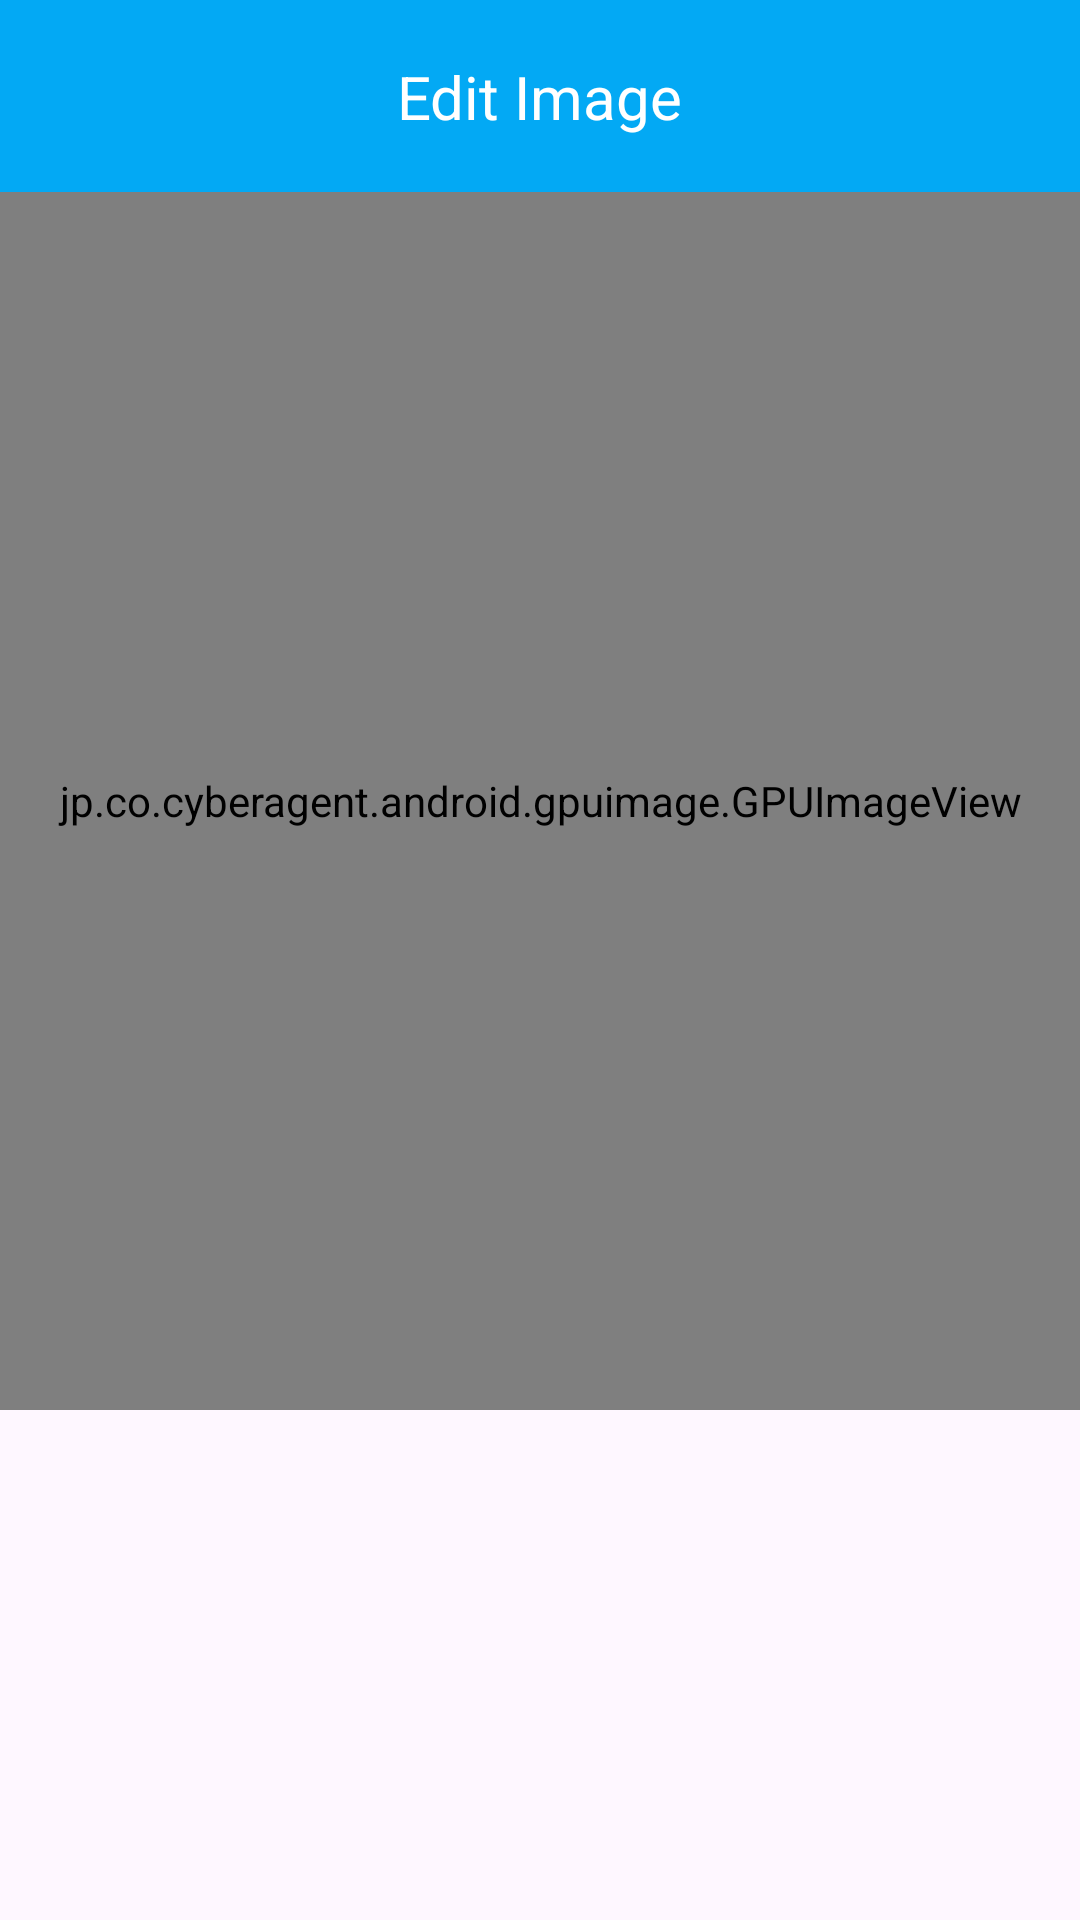

Produce the Android XML layout that renders to this screen, including the resource entries it uses.
<!-- AndroidManifest.xml: application theme Theme.SnapEditApp -->
<!-- res/layout/activity_edit_image.xml -->
<?xml version="1.0" encoding="utf-8"?>
<androidx.constraintlayout.widget.ConstraintLayout xmlns:android="http://schemas.android.com/apk/res/android"
    xmlns:app="http://schemas.android.com/apk/res-auto"
    xmlns:tools="http://schemas.android.com/tools"
    android:id="@+id/main"
    android:layout_width="match_parent"
    android:layout_height="match_parent"
    tools:context=".EditImageActivity">

    <androidx.constraintlayout.widget.ConstraintLayout
        android:id="@+id/constraintLayout"
        android:layout_width="match_parent"
        android:layout_height="?attr/actionBarSize"
        android:background="#03A9F4"
        android:gravity="center_vertical"
        android:orientation="horizontal"
        android:padding="10dp"
        app:layout_constraintEnd_toEndOf="parent"
        app:layout_constraintStart_toStartOf="parent"
        app:layout_constraintTop_toTopOf="parent">

        <ImageView
            android:id="@+id/imageArrowBack"
            android:layout_width="30dp"
            android:layout_height="30dp"
            android:src="@drawable/round_arrow_back_24"
            app:layout_constraintBottom_toBottomOf="parent"
            app:layout_constraintStart_toStartOf="parent"
            app:layout_constraintTop_toTopOf="parent"
            app:tint="@color/white"
            tools:ignore="ContentDescription,ImageContrastCheck" />

        <TextView
            android:id="@+id/textView"
            android:layout_width="wrap_content"
            android:layout_height="wrap_content"
            android:text="@string/edit_image"
            android:textColor="@color/white"
            android:textSize="20sp"
            app:layout_constraintBottom_toBottomOf="parent"
            app:layout_constraintEnd_toEndOf="parent"
            app:layout_constraintStart_toStartOf="parent"
            app:layout_constraintTop_toTopOf="parent"
            tools:ignore="TextContrastCheck" />

        <ImageView
            android:id="@+id/imageSave"
            android:layout_width="30dp"
            android:layout_height="30dp"
            android:src="@drawable/round_save_24"
            app:layout_constraintBottom_toBottomOf="parent"
            app:layout_constraintEnd_toEndOf="parent"
            app:layout_constraintTop_toTopOf="parent"
            app:tint="@color/white"
            tools:ignore="ContentDescription,ImageContrastCheck" />
    </androidx.constraintlayout.widget.ConstraintLayout>

    <jp.co.cyberagent.android.gpuimage.GPUImageView
        android:id="@+id/gpuImageView"
        android:layout_width="match_parent"
        android:layout_height="0dp"
        android:scaleType="centerCrop"
        app:layout_constraintBottom_toTopOf="@+id/filtersRecyclerView"
        app:layout_constraintEnd_toEndOf="parent"
        app:layout_constraintStart_toStartOf="parent"
        app:layout_constraintTop_toBottomOf="@+id/constraintLayout" />


    <androidx.recyclerview.widget.RecyclerView
        android:id="@+id/filtersRecyclerView"
        android:layout_width="0dp"
        android:layout_height="170dp"
        android:clipToPadding="false"
        android:scrollbars="horizontal"
        app:layout_constraintBottom_toBottomOf="parent"
        app:layout_constraintEnd_toEndOf="parent"
        app:layout_constraintStart_toStartOf="parent"
        tools:listitem="@layout/item_edit_filter" />
</androidx.constraintlayout.widget.ConstraintLayout>
<!-- res/layout/item_edit_filter.xml (included above) -->
<?xml version="1.0" encoding="utf-8"?>
<androidx.constraintlayout.widget.ConstraintLayout xmlns:android="http://schemas.android.com/apk/res/android"
    xmlns:app="http://schemas.android.com/apk/res-auto"
    android:layout_width="wrap_content"
    android:layout_height="wrap_content"
    android:layout_margin="8dp"
    android:padding="4dp">

    <ImageView
        android:id="@+id/imageFilterName"
        android:layout_width="100dp"
        android:layout_height="100dp"
        android:layout_margin="4dp"
        android:layout_marginBottom="8dp"
        app:layout_constraintEnd_toEndOf="parent"
        app:layout_constraintStart_toStartOf="parent"
        app:layout_constraintTop_toTopOf="parent" />

    <TextView
        android:id="@+id/textFilterName"
        android:layout_width="wrap_content"
        android:layout_height="wrap_content"
        android:layout_marginTop="4dp"
        android:textSize="20sp"
        app:layout_constraintEnd_toEndOf="parent"
        app:layout_constraintStart_toStartOf="parent"
        app:layout_constraintTop_toBottomOf="@+id/imageFilterName" />
</androidx.constraintlayout.widget.ConstraintLayout>
<!-- resources referenced by this layout -->
<resources>
  <string name="edit_image">Edit Image</string>
  <style name="Theme.SnapEditApp" parent="Base.Theme.SnapEditApp" />
  <style name="Base.Theme.SnapEditApp" parent="Theme.Material3.DayNight.NoActionBar">
          
          
      </style>
  <!-- not gathered from this repository: default colours our renderer supplied (Android Studio template values) -->
  <color name="white">#FFFFFFFF</color>
</resources>
